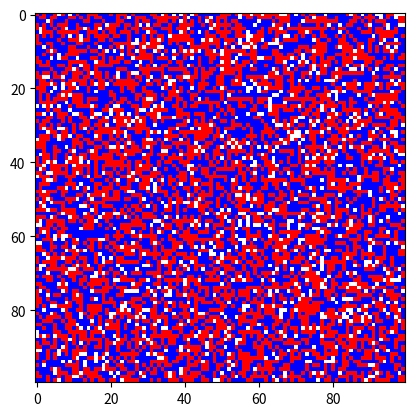

Recreate this plot in Python.
import numpy as np
import random
import matplotlib.pyplot as plt

class City:

    def  __init__(self, size):
        self.size = size
        self.pop = np.zeros((size,size))
        self.emptyProb = 0.1
        self.paProb = 0.5
        self.populate()

    def populate(self):
        #iterate through the matrix, adding houses
        #i column, j row
        for i in range(self.size):
            for j in range(self.size):
                if random.random() < self.emptyProb:
                    self.pop[i][j] = 0 #zero is vacent
                else:
                    if random.random() < self.paProb:
                        self.pop[i][j] = -1 #repub
                    else:
                        self.pop[i][j] = 1

    def show(self):
        plt.imshow(self.pop, interpolation="nearest", cmap="bwr")
        plt.show()


    def step(self):
        #pick random nonvacent house
        i,j = self.randomHouse()
        #count Kin, not happy? MOVE OUT THE WAY
        if self.numberKin(i,j) < 3:
            self.move(i,j)

    def randomHouse(self):
        found = False  #add a flag
        while not found:
            i = random.randint(0,self.size-1) #returns random number from a to b, Set this to be dynamic
            j = random.randint(0,self.size-1)
            if self.pop[i][j] != 0:
                found = True
        return i,j

    def numberKin(self,i,j):
        #add a thresh to save cpu cycles
        kin = 0
        mypa = self.pop[i][j]
        #look for the neighbors to the chosen square
        for x in [-1,0,1]:
            ni = (i - x) % self.size #be ready for wrapping!!!!!!!!!
            for xx in [-1,0,1]:
                nj = (- xx) % self.size
                if mypa == self.pop[ni][nj]:
                    kin += 1

      
a = City(100)
a.show()


        
            
        
                
            
